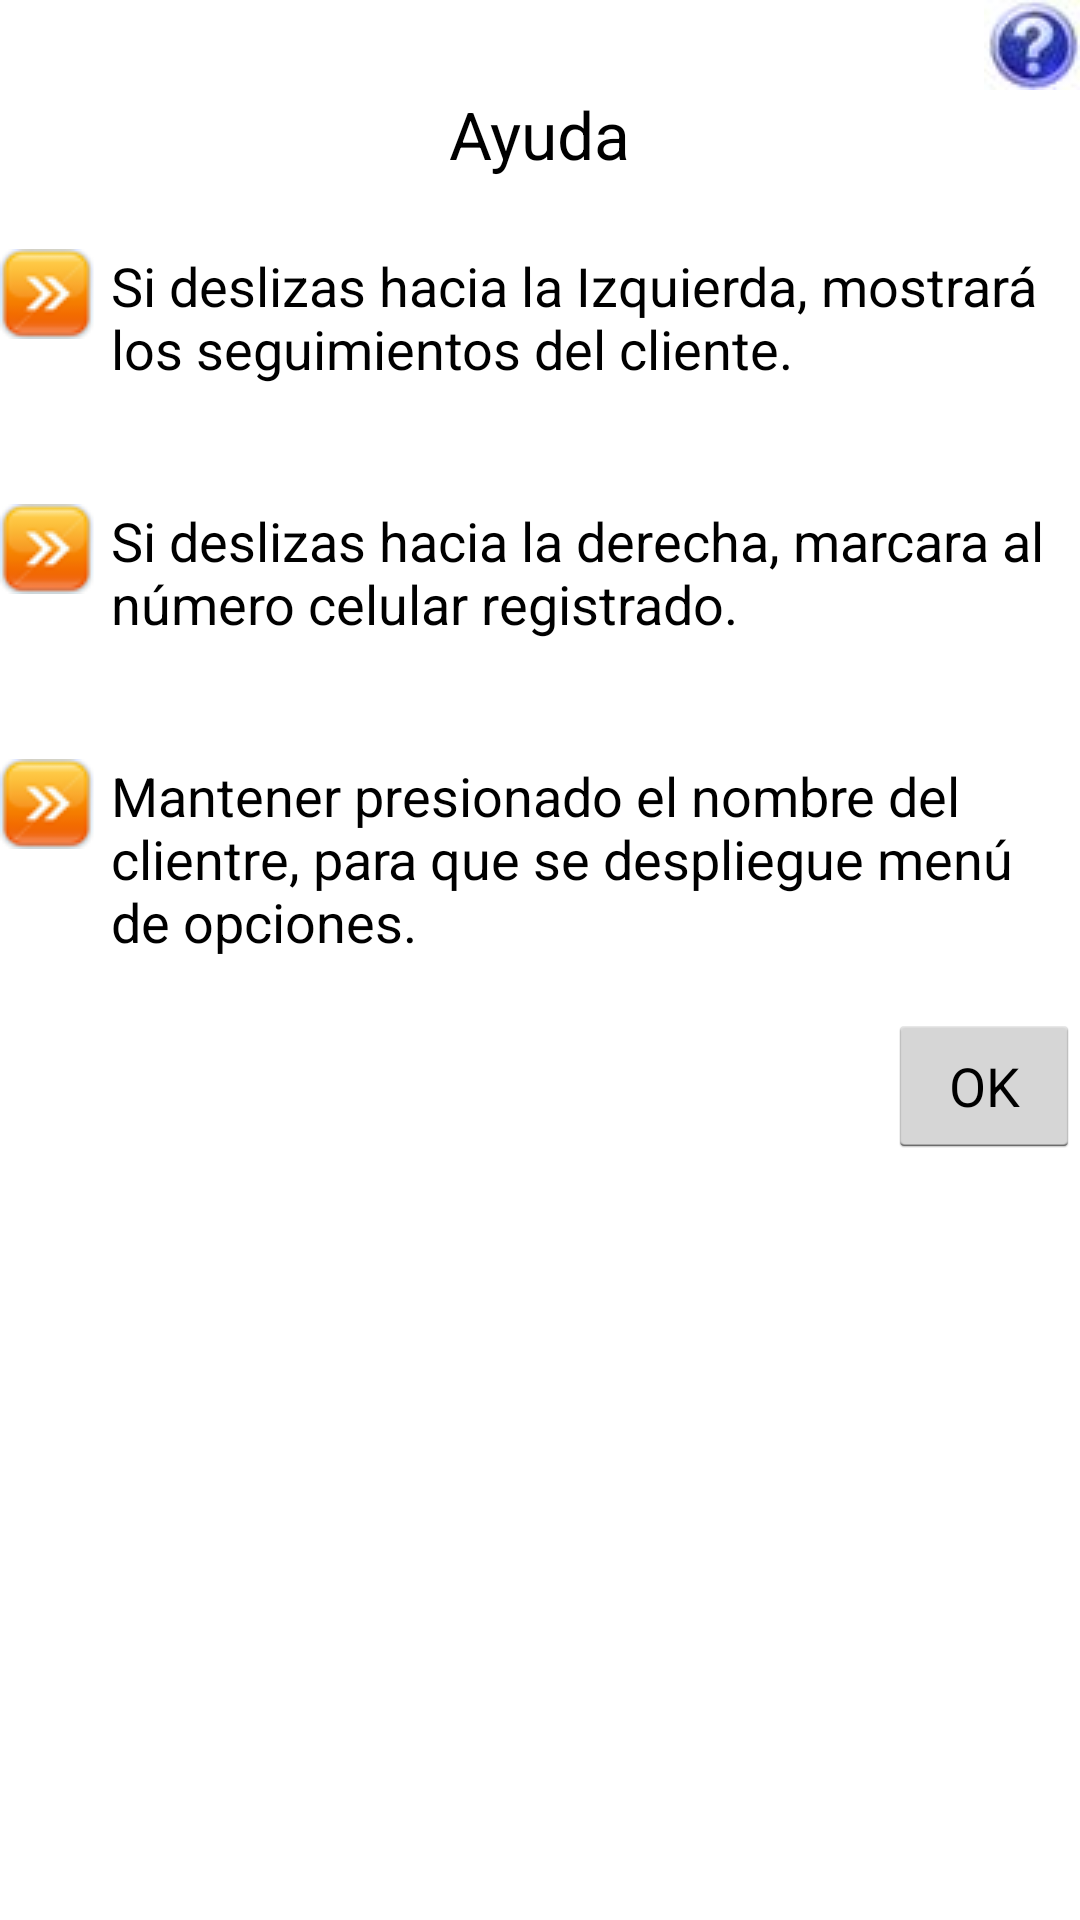

Reconstruct the res/layout file that produces this screen, plus the resources it refers to.
<!-- AndroidManifest.xml: application theme AppTheme -->
<!-- res/layout/ayuda.xml -->
<?xml version="1.0" encoding="utf-8"?>
<LinearLayout xmlns:android="http://schemas.android.com/apk/res/android"
    android:orientation="vertical" android:layout_width="fill_parent"
    android:layout_height="fill_parent"
    style="@style/Transparent"
    android:weightSum="1">

    <LinearLayout
        android:orientation="horizontal"
        android:layout_width="wrap_content"
        android:layout_height="wrap_content">

        <LinearLayout
            android:orientation="vertical"
            android:layout_width="fill_parent"
            android:layout_height="fill_parent">

        </LinearLayout>

    </LinearLayout>

    <ImageView
        android:layout_width="wrap_content"
        android:layout_height="wrap_content"
        android:id="@+id/imageView"
        android:src="@drawable/ayuda"
        android:layout_gravity="right" />

    <TextView
        android:layout_width="wrap_content"
        android:layout_height="53dp"
        android:textAppearance="?android:attr/textAppearanceLarge"
        android:text="Ayuda"
        android:id="@+id/textView2"
        android:layout_gravity="center_horizontal" />

    <LinearLayout
        android:orientation="vertical"
        android:layout_width="fill_parent"
        android:layout_height="fill_parent">

        <LinearLayout
            android:orientation="horizontal"
            android:layout_width="fill_parent"
            android:layout_height="wrap_content">

            <ImageView
                android:layout_width="wrap_content"
                android:layout_height="wrap_content"
                android:id="@+id/imageView2"
                android:src="@drawable/punto" />

            <TextView
                android:layout_width="fill_parent"
                android:layout_height="85dp"
                android:textAppearance="@android:style/TextAppearance.Medium"
                android:id="@+id/textView"
                android:text="Si deslizas hacia la Izquierda, mostrará los seguimientos del cliente. "
                android:layout_weight="0.00"
                android:layout_marginLeft="5dp" />
        </LinearLayout>

        <LinearLayout
            android:orientation="horizontal"
            android:layout_width="fill_parent"
            android:layout_height="wrap_content">

            <ImageView
                android:layout_width="wrap_content"
                android:layout_height="wrap_content"
                android:id="@+id/imageView3"
                android:src="@drawable/punto" />

            <TextView
                android:layout_width="fill_parent"
                android:layout_height="85dp"
                android:textAppearance="@android:style/TextAppearance.Medium"
                android:id="@+id/textView"
                android:maxLines="20"
                android:minLines="10"
                android:text="Si deslizas hacia la derecha, marcara al número celular registrado."
                android:layout_marginLeft="5dp" />

        </LinearLayout>

        <LinearLayout
            android:orientation="horizontal"
            android:layout_width="fill_parent"
            android:layout_height="wrap_content">

            <ImageView
                android:layout_width="wrap_content"
                android:layout_height="wrap_content"
                android:id="@+id/imageView4"
                android:src="@drawable/punto" />

            <TextView
                android:layout_width="wrap_content"
                android:layout_height="85dp"
                android:textAppearance="@android:style/TextAppearance.Medium"
                android:id="@+id/textView"
                android:text="Mantener presionado el nombre del clientre, para que se despliegue menú de opciones."
                android:autoText="true"
                android:layout_marginLeft="5dp" />
        </LinearLayout>

        <Button
            android:layout_width="wrap_content"
            android:layout_height="wrap_content"
            android:text="OK"
            android:id="@+id/btn_ayuda_ok"
            android:layout_gravity="right" />
    </LinearLayout>


</LinearLayout>
<!-- resources referenced by this layout -->
<resources>
  <!-- drawable ayuda: jpg bitmap (drawable, 1029 bytes) -->
  <!-- drawable punto: png bitmap (drawable, 2095 bytes) -->
  <style name="Transparent">
          <item name="android:windowIsTranslucent">true</item>
          <item name="android:windowAnimationStyle">@android:style/Animation.Translucent</item>
          <item name="android:windowBackground">@color/transparent</item>
          <item name="android:windowNoTitle">true</item>
          <item name="android:colorForeground">#fff</item>
          android:theme="@android:style/Theme.Translucent.NoTitleBar"
      </style>
  <style name="AppTheme" parent="android:Theme.Holo.Light.DarkActionBar">
          
      </style>
  <color name="transparent">#00000000</color>
</resources>
